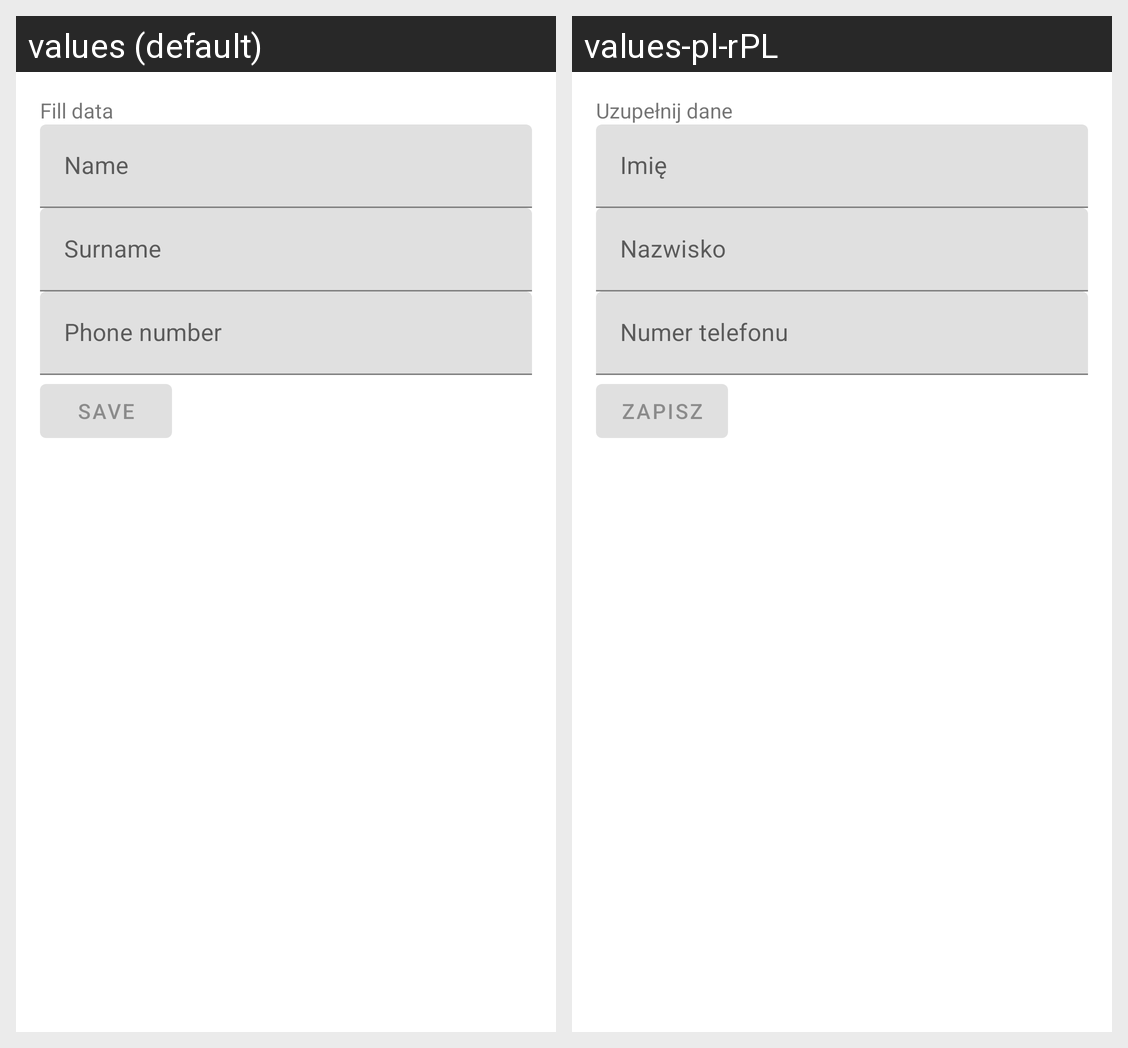

Here is an Android app screen in its default locale and in the app's own translations. Write out the translated-string differences for the strings that appear on this screen.
Android screen res/layout/activity_contact.xml rendered under 2 locales, left to right: values (default), values-pl-rPL. Device: Nexus 5 (rendered at 1080×1920; each locale shown at half size, 540×960, under a caption strip naming it); theme AppTheme.
Strings drawn on this screen, with the default value and each locale's value (text and hints the layout hard-codes, and strings that could not be matched under every locale, appear in the picture but are not listed):

fill_data_label
  values: Fill data
  values-pl-rPL: Uzupełnij dane

user_name_hint
  values: Name
  values-pl-rPL: Imię

hint_surname
  values: Surname
  values-pl-rPL: Nazwisko

hint_phone_number
  values: Phone number
  values-pl-rPL: Numer telefonu

btn_add_label
  values: Save
  values-pl-rPL: Zapisz
